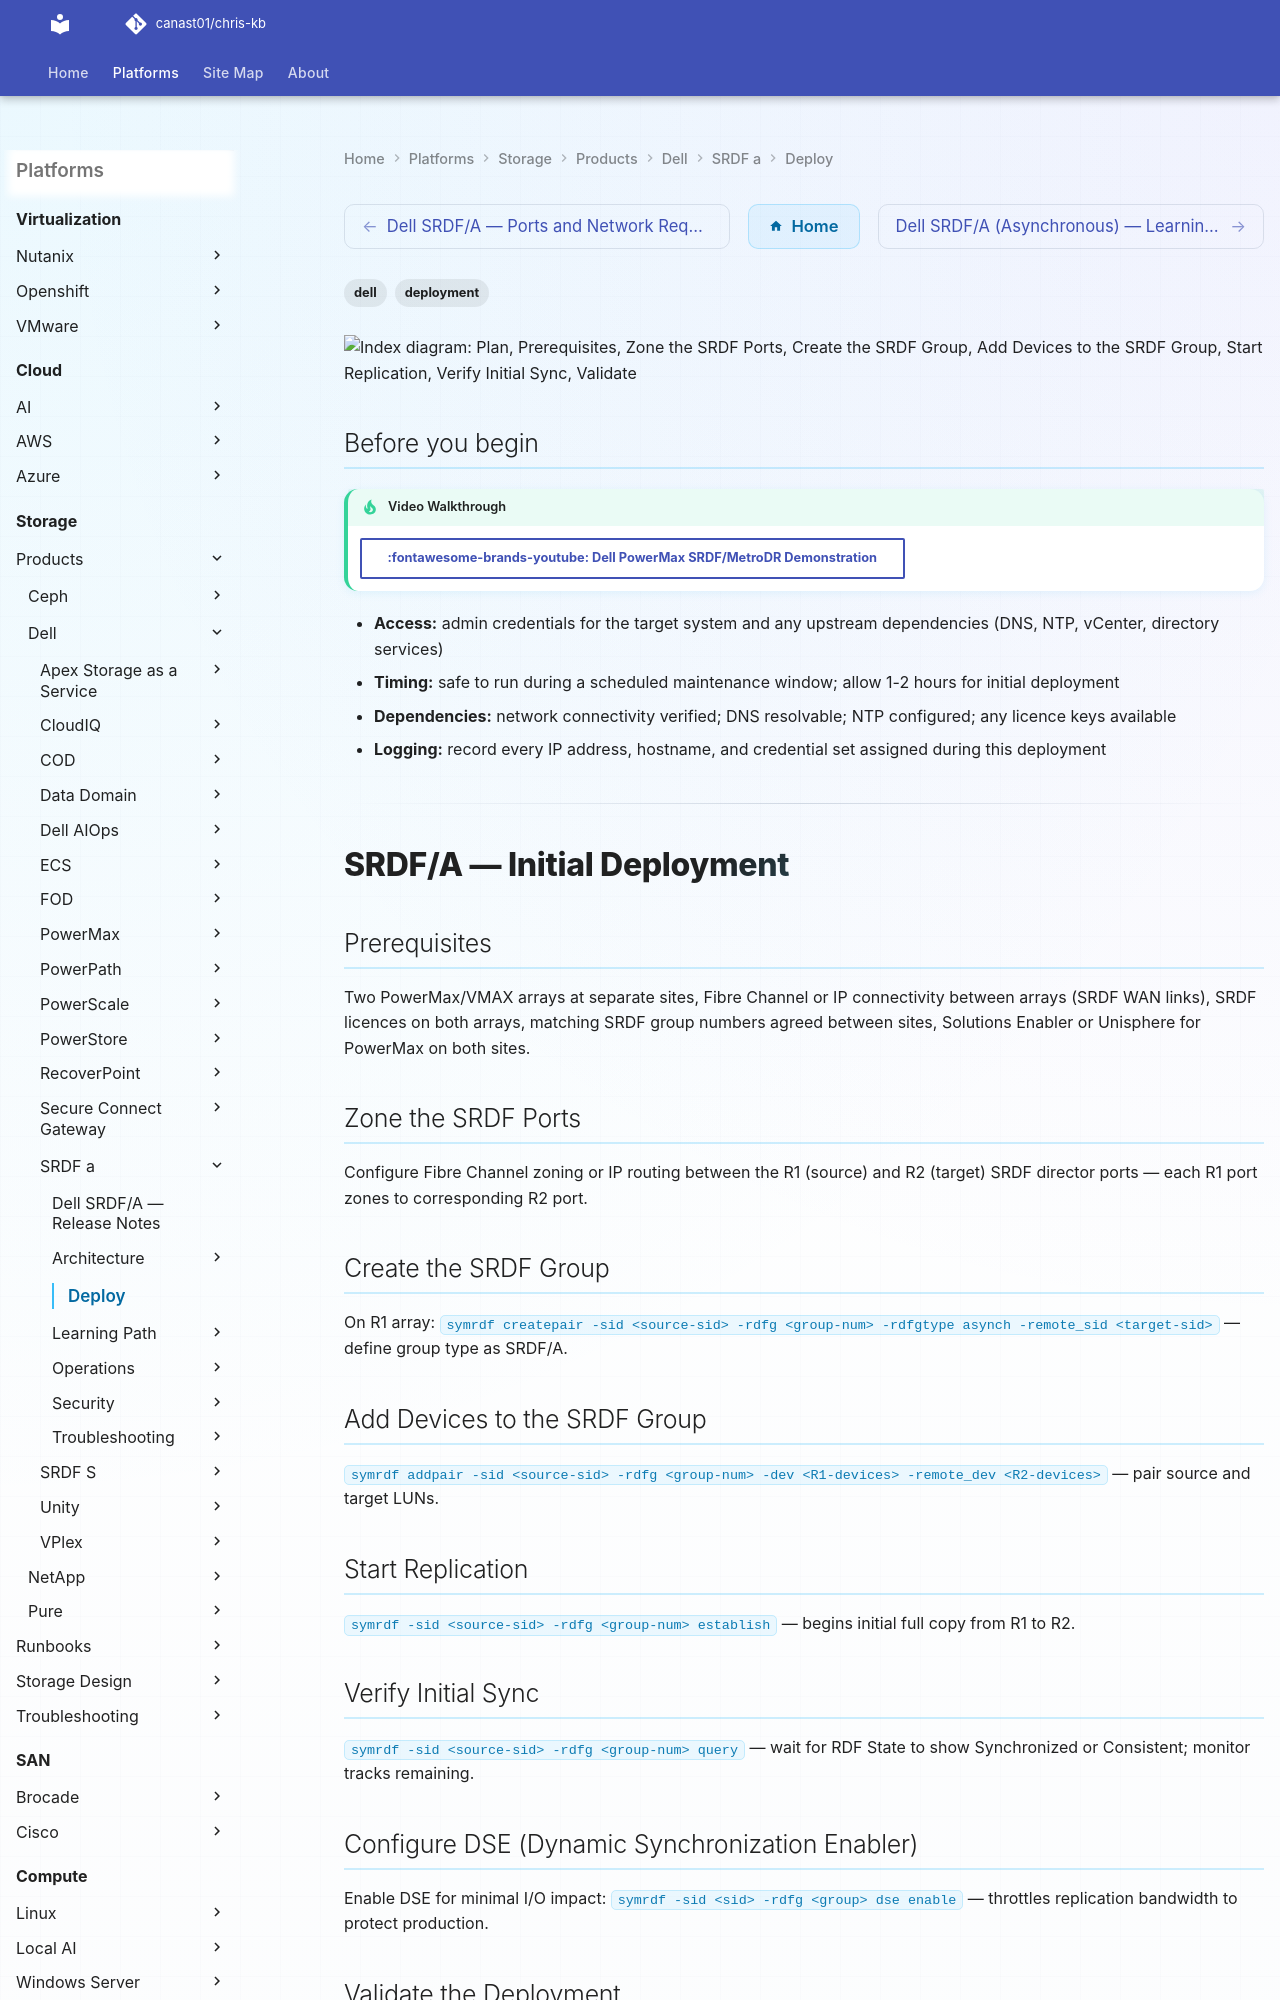

repository: canast01/chris-kb · page: storage/products/dell/srdf-a/deploy/index.html · generator: mkdocs

---
tags:
  - dell
  - deployment
search:
  boost: 1.5
---

```d2
direction: right

plan: "Plan" {shape: oval}
prerequisites: "Prerequisites" {shape: rectangle}
zone_the_srdf_ports: "Zone the SRDF Ports" {shape: rectangle}
create_the_srdf_group: "Create the SRDF Group" {shape: rectangle}
add_devices_to_the_srdf_group: "Add Devices to the SRDF Group" {shape: rectangle}
start_replication: "Start Replication" {shape: rectangle}
verify_initial_sync: "Verify Initial Sync" {shape: rectangle}
validate: "Validate" {shape: oval}

plan -> prerequisites
prerequisites -> zone_the_srdf_ports
zone_the_srdf_ports -> create_the_srdf_group
create_the_srdf_group -> add_devices_to_the_srdf_group
add_devices_to_the_srdf_group -> start_replication
start_replication -> verify_initial_sync
verify_initial_sync -> validate
```
